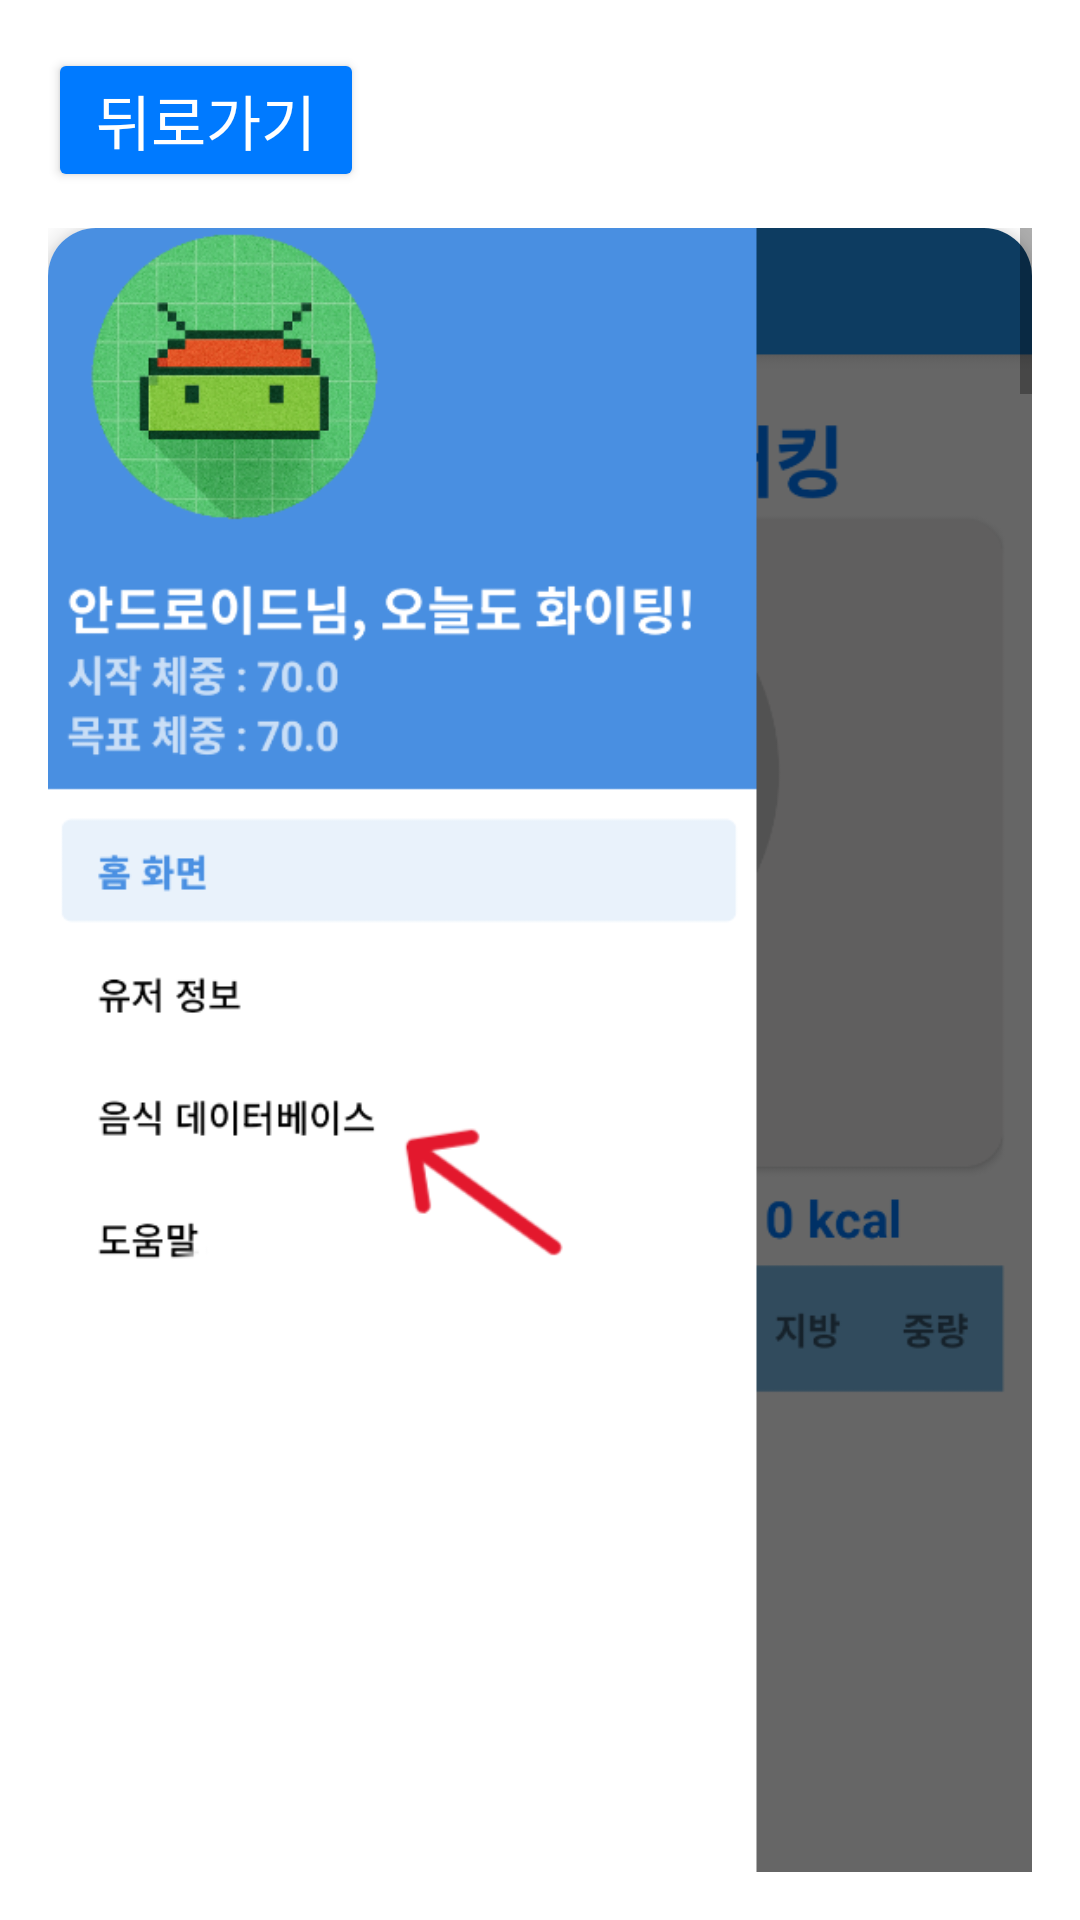

The Android layout XML behind this screen, and the referenced resources:
<!-- AndroidManifest.xml: application theme Theme.EndProject -->
<!-- res/layout/fragment_tutorial_db.xml -->
<?xml version="1.0" encoding="utf-8"?>
<LinearLayout xmlns:android="http://schemas.android.com/apk/res/android"
    xmlns:card_view="http://schemas.android.com/apk/res-auto"
    android:orientation="vertical"
    android:background="@android:color/white"
    android:padding="16dp"
    android:layout_width="match_parent"
    android:layout_height="match_parent">

    <Button
        android:id="@+id/btnBack"
        android:layout_width="wrap_content"
        android:layout_height="wrap_content"
        android:layout_marginBottom="12dp"
        android:backgroundTint="#007AFF"
        android:paddingHorizontal="16dp"
        android:paddingVertical="8dp"
        android:text="뒤로가기"
        android:textColor="@android:color/white"
        android:textSize="20sp" />

    <ScrollView
        android:layout_width="match_parent"
        android:layout_height="0dp"
        android:layout_weight="1">

        <LinearLayout
            android:orientation="vertical"
            android:layout_width="match_parent"
            android:layout_height="wrap_content">

            <androidx.cardview.widget.CardView
                android:layout_width="match_parent"
                android:layout_height="wrap_content"
                android:layout_marginBottom="24dp"
                card_view:cardCornerRadius="16dp"
                card_view:cardElevation="6dp">

                <LinearLayout
                    android:layout_width="match_parent"
                    android:layout_height="wrap_content"
                    android:orientation="vertical">

                    <ImageView
                        android:layout_width="wrap_content"
                        android:layout_height="wrap_content"
                        android:adjustViewBounds="true"
                        android:scaleType="fitCenter"
                        android:src="@drawable/db_add1" />

                    <TextView
                        android:layout_width="match_parent"
                        android:layout_height="wrap_content"
                        android:padding="16dp"
                        android:text="1단계 : 먼저 음식 데이터베이스를 클릭해주세요."
                        android:textColor="#333333"
                        android:textSize="18sp" />
                </LinearLayout>
            </androidx.cardview.widget.CardView>


            <androidx.cardview.widget.CardView
                android:layout_width="match_parent"
                android:layout_height="wrap_content"
                android:layout_marginBottom="24dp"
                card_view:cardCornerRadius="16dp"
                card_view:cardElevation="6dp">

                <LinearLayout
                    android:layout_width="match_parent"
                    android:layout_height="wrap_content"
                    android:orientation="vertical">

                    <ImageView
                        android:layout_width="wrap_content"
                        android:layout_height="wrap_content"
                        android:adjustViewBounds="true"
                        android:scaleType="fitCenter"
                        android:src="@drawable/db_add2" />

                    <TextView
                        android:layout_width="match_parent"
                        android:layout_height="wrap_content"
                        android:padding="16dp"
                        android:text="2단계 : 상단의 + (추가) 버튼을 눌러보세요!"
                        android:textColor="#333333"
                        android:textSize="18sp" />
                </LinearLayout>
            </androidx.cardview.widget.CardView>


            <androidx.cardview.widget.CardView
                android:layout_width="match_parent"
                android:layout_height="wrap_content"
                android:layout_marginBottom="24dp"
                card_view:cardCornerRadius="16dp"
                card_view:cardElevation="6dp">

                <LinearLayout
                    android:layout_width="match_parent"
                    android:layout_height="wrap_content"
                    android:orientation="vertical">

                    <ImageView
                        android:layout_width="wrap_content"
                        android:layout_height="wrap_content"
                        android:adjustViewBounds="true"
                        android:scaleType="fitCenter"
                        android:src="@drawable/db_add3" />

                    <TextView
                        android:layout_width="match_parent"
                        android:layout_height="wrap_content"
                        android:padding="16dp"
                        android:text="3단계 : 내가 알고 있는 음식 정보를 입력하고, 추가 버튼을 누르면 데이터베이스에 저장됩니다."
                        android:textColor="#333333"
                        android:textSize="18sp" />
                </LinearLayout>
            </androidx.cardview.widget.CardView>


            <androidx.cardview.widget.CardView
                android:layout_width="match_parent"
                android:layout_height="wrap_content"
                android:layout_marginBottom="24dp"
                card_view:cardCornerRadius="16dp"
                card_view:cardElevation="6dp">

                <LinearLayout
                    android:layout_width="match_parent"
                    android:layout_height="wrap_content"
                    android:orientation="vertical">

                    <ImageView
                        android:layout_width="wrap_content"
                        android:layout_height="wrap_content"
                        android:adjustViewBounds="true"
                        android:scaleType="fitCenter"
                        android:src="@drawable/db_add4" />

                    <TextView
                        android:layout_width="match_parent"
                        android:layout_height="wrap_content"
                        android:padding="16dp"
                        android:text="4단계 : 그램 수 상관없이 입력해도, 나중에 100g 기준으로 작성됩니다."
                        android:textColor="#333333"
                        android:textSize="18sp" />
                </LinearLayout>
            </androidx.cardview.widget.CardView>


            <androidx.cardview.widget.CardView
                android:layout_width="match_parent"
                android:layout_height="wrap_content"
                android:layout_marginBottom="24dp"
                card_view:cardCornerRadius="16dp"
                card_view:cardElevation="6dp">

                <LinearLayout
                    android:layout_width="match_parent"
                    android:layout_height="wrap_content"
                    android:orientation="vertical">

                    <ImageView
                        android:layout_width="wrap_content"
                        android:layout_height="wrap_content"
                        android:adjustViewBounds="true"
                        android:scaleType="fitCenter"
                        android:src="@drawable/db_add5" />

                    <TextView
                        android:layout_width="match_parent"
                        android:layout_height="wrap_content"
                        android:padding="16dp"
                        android:text="5단계 : 추가된 음식은 표에서 보실 수 있어요"
                        android:textColor="#333333"
                        android:textSize="18sp" />
                </LinearLayout>
            </androidx.cardview.widget.CardView>


            <androidx.cardview.widget.CardView
                android:layout_width="match_parent"
                android:layout_height="wrap_content"
                android:layout_marginBottom="24dp"
                card_view:cardCornerRadius="16dp"
                card_view:cardElevation="6dp">

                <LinearLayout
                    android:layout_width="match_parent"
                    android:layout_height="wrap_content"
                    android:orientation="vertical">

                    <ImageView
                        android:layout_width="wrap_content"
                        android:layout_height="wrap_content"
                        android:adjustViewBounds="true"
                        android:scaleType="fitCenter"
                        android:src="@drawable/db_add6" />

                    <TextView
                        android:layout_width="match_parent"
                        android:layout_height="wrap_content"
                        android:padding="16dp"
                        android:text="6단계 : 홈화면으로 와서 음식을 섭취 후 기록하려면, 음식 추가 버튼을 눌러주세요"
                        android:textColor="#333333"
                        android:textSize="18sp" />
                </LinearLayout>
            </androidx.cardview.widget.CardView>


            <androidx.cardview.widget.CardView
                android:layout_width="match_parent"
                android:layout_height="wrap_content"
                android:layout_marginBottom="24dp"
                card_view:cardCornerRadius="16dp"
                card_view:cardElevation="6dp">

                <LinearLayout
                    android:layout_width="match_parent"
                    android:layout_height="wrap_content"
                    android:orientation="vertical">

                    <ImageView
                        android:layout_width="wrap_content"
                        android:layout_height="wrap_content"
                        android:adjustViewBounds="true"
                        android:scaleType="fitCenter"
                        android:src="@drawable/db_add7" />

                    <TextView
                        android:layout_width="match_parent"
                        android:layout_height="wrap_content"
                        android:padding="16dp"
                        android:text="7단계 : 식사 추가를 통해, 이미 저장했던 음식을 불러올 수 있어요."
                        android:textColor="#333333"
                        android:textSize="18sp" />
                </LinearLayout>
            </androidx.cardview.widget.CardView>


            <androidx.cardview.widget.CardView
                android:layout_width="match_parent"
                android:layout_height="wrap_content"
                android:layout_marginBottom="24dp"
                card_view:cardCornerRadius="16dp"
                card_view:cardElevation="6dp">

                <LinearLayout
                    android:layout_width="match_parent"
                    android:layout_height="wrap_content"
                    android:orientation="vertical">

                    <ImageView
                        android:layout_width="wrap_content"
                        android:layout_height="wrap_content"
                        android:adjustViewBounds="true"
                        android:scaleType="fitCenter"
                        android:src="@drawable/db_add8" />

                    <TextView
                        android:layout_width="match_parent"
                        android:layout_height="wrap_content"
                        android:padding="16dp"
                        android:text="8단계 : 100g기준으로 저장되었기 때문에, 나중에 다른 g만큼 드셔도, 잘 추가가 된답니다."
                        android:textColor="#333333"
                        android:textSize="18sp" />
                </LinearLayout>
            </androidx.cardview.widget.CardView>

        </LinearLayout>
    </ScrollView>
</LinearLayout>
<!-- resources referenced by this layout -->
<resources>
  <!-- drawable db_add1: png bitmap (drawable, 92616 bytes) -->
  <!-- drawable db_add2: png bitmap (drawable, 101900 bytes) -->
  <!-- drawable db_add3: png bitmap (drawable, 31147 bytes) -->
  <!-- drawable db_add4: png bitmap (drawable, 18641 bytes) -->
  <!-- drawable db_add5: png bitmap (drawable, 123364 bytes) -->
  <!-- drawable db_add6: png bitmap (drawable, 54719 bytes) -->
  <!-- drawable db_add7: png bitmap (drawable, 63745 bytes) -->
  <!-- drawable db_add8: png bitmap (drawable, 75260 bytes) -->
  <style name="Theme.EndProject" parent="Theme.MaterialComponents.DayNight.NoActionBar">
          
          <item name="colorPrimary">@color/simpleBlue_main</item>
          <item name="colorPrimaryVariant">@color/simpleBlue_main</item>
          <item name="colorOnPrimary">@color/background_light</item>
          
          <item name="colorSecondary">@color/teal_200</item>
          <item name="colorSecondaryVariant">@color/teal_700</item>
          <item name="colorOnSecondary">@color/black</item>
          
          <item name="android:statusBarColor">?attr/colorPrimaryVariant</item>
          
      </style>
  <color name="simpleBlue_main">#4A90E2</color>
  <color name="background_light">#F2F2F2</color>
  <color name="teal_200">#FF03DAC5</color>
  <color name="teal_700">#FF018786</color>
  <color name="black">#FF000000</color>
</resources>
